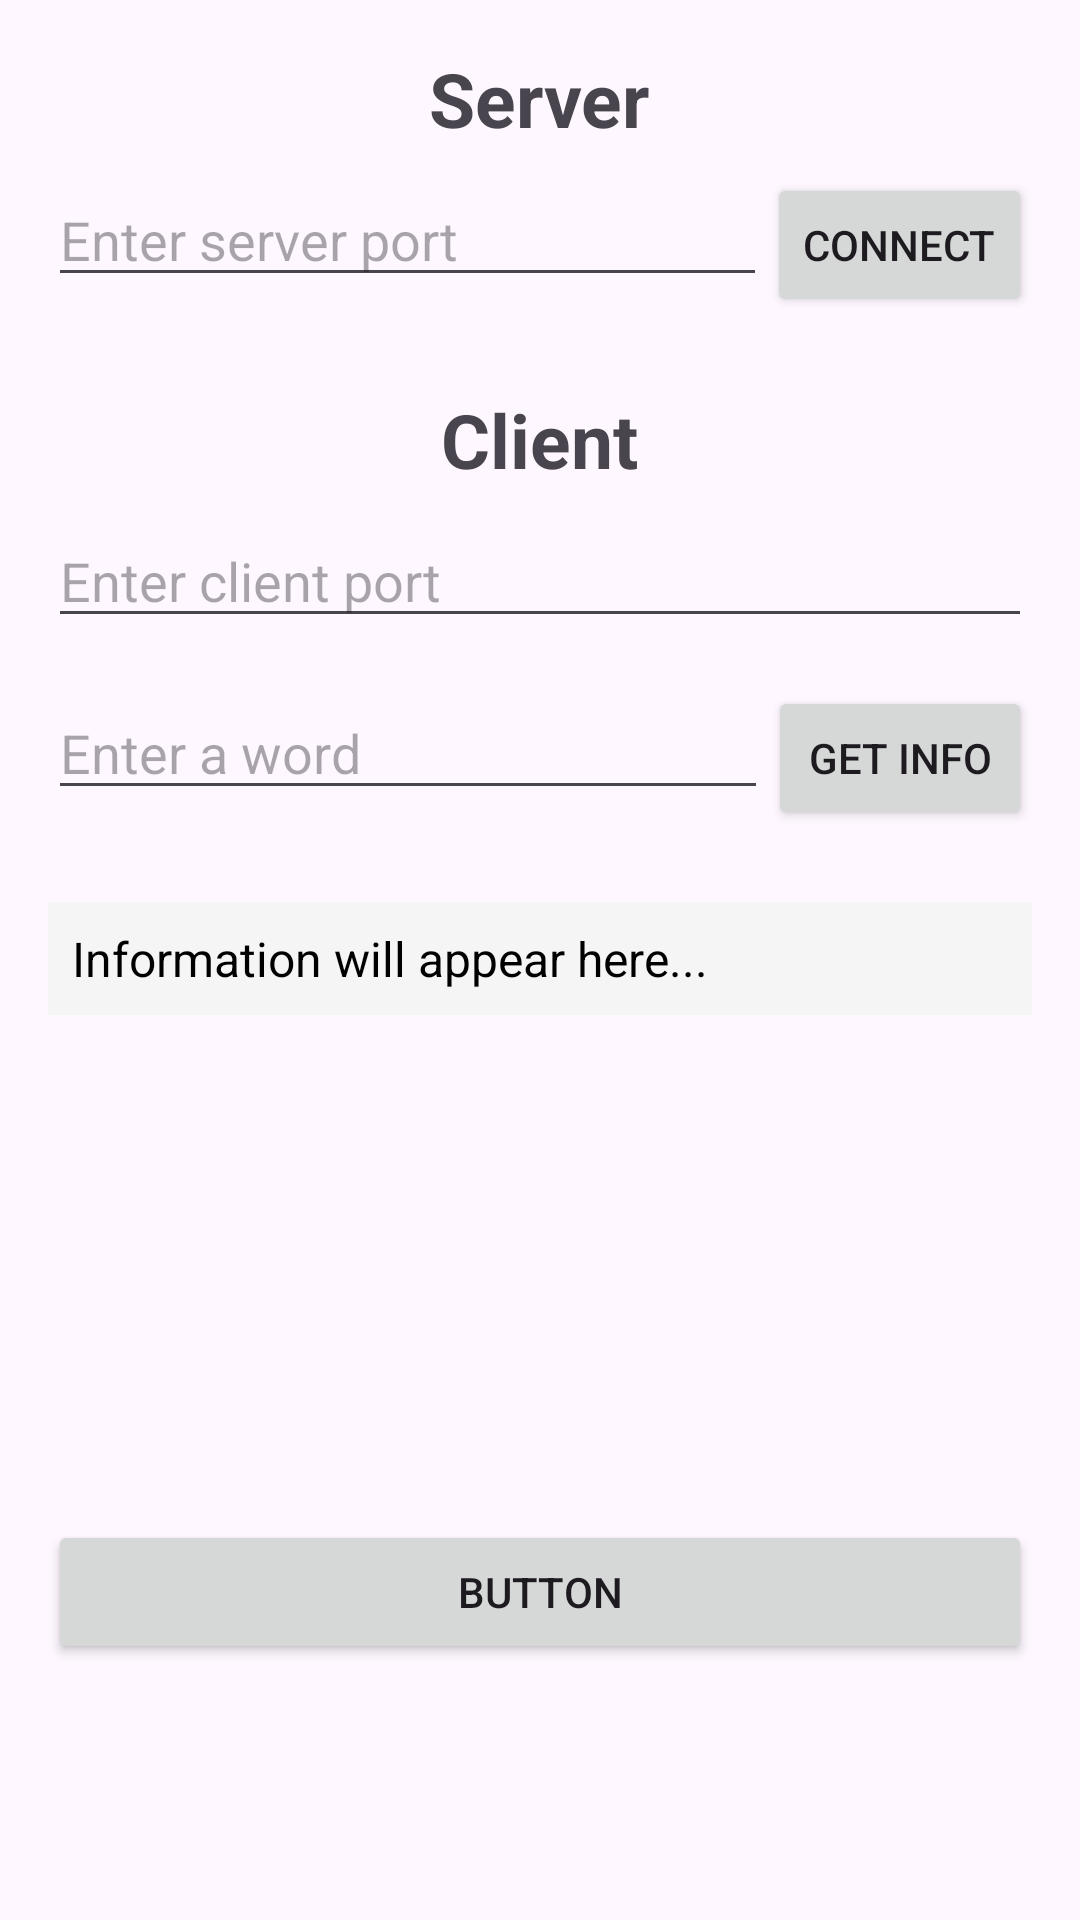

Layout XML and referenced resources for this Android screen:
<!-- AndroidManifest.xml: application theme Theme.PracticalTest02V2 -->
<!-- res/layout/activity_practical_test02v2_main.xml -->
<?xml version="1.0" encoding="utf-8"?>
<LinearLayout xmlns:android="http://schemas.android.com/apk/res/android"
    xmlns:app="http://schemas.android.com/apk/res-auto"
    xmlns:tools="http://schemas.android.com/tools"
    android:id="@+id/main"
    android:layout_width="match_parent"
    android:layout_height="match_parent"
    android:orientation="vertical"
    android:padding="16dp"
    tools:context=".PracticalTest02V2MainActivity">

    
    <TextView
        android:layout_width="wrap_content"
        android:layout_height="wrap_content"
        android:layout_gravity="center"
        android:textSize="25sp"
        android:textStyle="bold"
        android:text="Server" />

    
    <LinearLayout
        android:layout_width="match_parent"
        android:layout_height="wrap_content"
        android:orientation="horizontal"
        android:paddingVertical="8dp">

        <EditText
            android:id="@+id/server_port_edit_text"
            android:layout_width="0dp"
            android:layout_height="wrap_content"
            android:layout_weight="1"
            android:hint="Enter server port"
            android:inputType="number" />

        <Button
            android:id="@+id/connect_button"
            android:layout_width="wrap_content"
            android:layout_height="wrap_content"
            android:text="Connect" />
    </LinearLayout>

    
    <Space
        android:layout_width="match_parent"
        android:layout_height="16dp" />

    
    <TextView
        android:layout_width="wrap_content"
        android:layout_height="wrap_content"
        android:layout_gravity="center"
        android:textSize="25sp"
        android:textStyle="bold"
        android:text="Client" />

    
    <LinearLayout
        android:layout_width="match_parent"
        android:layout_height="wrap_content"
        android:orientation="horizontal"
        android:paddingVertical="8dp">

        <EditText
            android:id="@+id/client_port_edit_text"
            android:layout_width="match_parent"
            android:layout_height="wrap_content"
            android:hint="Enter client port"
            android:inputType="number" />
    </LinearLayout>

    
    <LinearLayout
        android:layout_width="match_parent"
        android:layout_height="wrap_content"
        android:orientation="horizontal"
        android:paddingVertical="8dp">

        <EditText
            android:id="@+id/word_edit_text"
            android:layout_width="0dp"
            android:layout_height="wrap_content"
            android:layout_weight="1"
            android:hint="Enter a word"
            android:inputType="text" />

        <Button
            android:id="@+id/get_info"
            android:layout_width="wrap_content"
            android:layout_height="wrap_content"
            android:text="Get Info" />


    </LinearLayout>

    
    <ScrollView
        android:layout_width="match_parent"
        android:layout_height="222dp"
        android:paddingTop="16dp">

        <TextView
            android:id="@+id/info_view"
            android:layout_width="match_parent"
            android:layout_height="wrap_content"
            android:background="#F5F5F5"
            android:padding="8dp"
            android:text="Information will appear here..."
            android:textColor="#000000"
            android:textSize="16sp" />


    </ScrollView>

    <Button
        android:id="@+id/jump_to_python"
        android:layout_width="match_parent"
        android:layout_height="wrap_content"
        android:text="Button" />


</LinearLayout>
<!-- resources referenced by this layout -->
<resources>
  <style name="Theme.PracticalTest02V2" parent="Base.Theme.PracticalTest02V2" />
  <style name="Base.Theme.PracticalTest02V2" parent="Theme.Material3.DayNight.NoActionBar">
          
          
      </style>
</resources>
